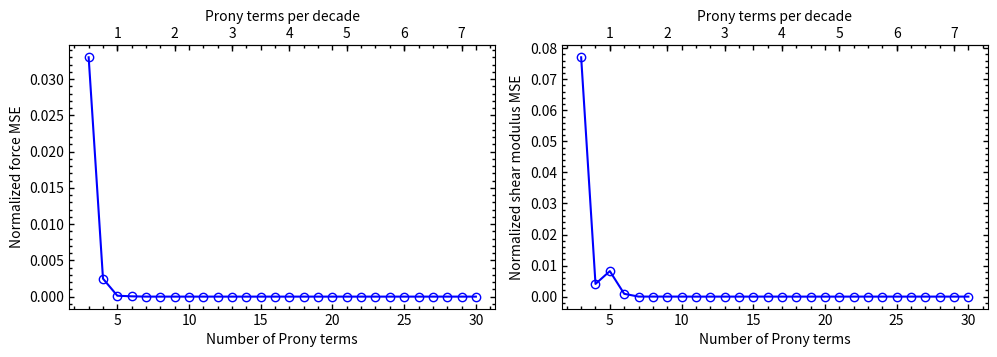

This chart was generated by the following Python code:
import numpy as np
import matplotlib.pyplot as plt
from scipy.special import dawsn
from scipy.optimize import minimize


def compute_exact_convolution(
    times,
    relaxation_time,
    maximum_depth,
    ramp_duration,
):
    """Compute the exact exponential convolution for a linear ramp and hold."""

    velocity = (maximum_depth / ramp_duration) ** 1.5

    def compute_ramp_convolution(times):
        dimensionless_time = np.sqrt(times / relaxation_time)

        return (
            1.5
            * velocity
            * relaxation_time**1.5
            * (
                dimensionless_time
                - dawsn(dimensionless_time)
            )
        )

    ramp_end_convolution = compute_ramp_convolution(ramp_duration)

    return np.where(
        times <= ramp_duration,
        compute_ramp_convolution(np.minimum(times, ramp_duration)),
        np.exp(
            -np.maximum(times - ramp_duration, 0.0)
            / relaxation_time
        ) * ramp_end_convolution,
    )


def compute_exact_forces(
    times,
    prony_coefficients,
    relaxation_times,
    instantaneous_shear_modulus,
    contact_coefficient,
    maximum_depth,
    ramp_duration,
):
    """Compute the exact indentation force from the reference Prony series."""

    depth_pow_3_2 = (
        maximum_depth
        * np.minimum(times / ramp_duration, 1.0)
    ) ** 1.5

    forces = (
        instantaneous_shear_modulus
        * (1.0 - np.sum(prony_coefficients))
        * depth_pow_3_2
    )

    for prony_coefficient, relaxation_time in zip(
        prony_coefficients,
        relaxation_times,
    ):
        convolution_integral = compute_exact_convolution(
            times,
            relaxation_time,
            maximum_depth,
            ramp_duration,
        )

        forces += (
            instantaneous_shear_modulus
            * prony_coefficient
            * convolution_integral
        )

    return contact_coefficient * forces


def compute_instantaneous_shear_modulus(
    youngs_modulus,
    poisson_ratio,
):
    """Compute the instantaneous shear modulus."""
    return youngs_modulus / (2.0 * (1.0 + poisson_ratio))


def compute_contact_coefficient(
    indenter_radius,
    poisson_ratio,
):
    """Compute the contact coefficient."""
    return (
        8.0 * np.sqrt(indenter_radius)
        / (3.0 * (1.0 - poisson_ratio))
    )


def get_relaxation_time_range(
    times,
    min_relaxation_time=1e-4,
):
    """Return the shortest and longest relaxation times."""
    shortest = max(
        np.min(np.diff(times)),
        min_relaxation_time,
    )
    longest = times[-1] - times[0]

    if longest <= shortest:
        raise ValueError(
            "Test duration is not longer than the minimum relaxation time."
        )

    return shortest, longest


def get_prony_relaxation_times(
    times,
    number_of_relaxation_times,
    min_relaxation_time=1e-4,
):
    """Generate logarithmically spaced Prony relaxation times."""
    shortest, longest = get_relaxation_time_range(
        times,
        min_relaxation_time,
    )

    return np.logspace(
        np.log10(shortest),
        np.log10(longest),
        number_of_relaxation_times,
    )


def compute_convolution_integral(
    times,
    depth_pow_3_2,
    relaxation_time,
):
    """Compute the exponential convolution integral.

    Exact for piecewise-linear depth**1.5, using a recursive update.
    """
    delta_time = np.diff(times)
    depth_rates = np.diff(depth_pow_3_2) / delta_time

    exponential_decay = np.exp(-delta_time / relaxation_time)

    interval_contribution = (
        relaxation_time
        * depth_rates
        * -np.expm1(-delta_time / relaxation_time)
    )

    convolution_integral = np.zeros_like(times, dtype=float)

    for i in range(1, len(times)):
        convolution_integral[i] = (
            exponential_decay[i - 1] * convolution_integral[i - 1]
            + interval_contribution[i - 1]
        )

    return convolution_integral


def compute_force_matrix(
    times,
    depth_pow_3_2,
    relaxation_times,
    contact_coefficient,
    instantaneous_shear_modulus,
    force_scale,
):
    """Compute the normalised force matrix.

    force_matrix @ [1, g_1, ..., g_n] = F(t) / force_scale

    Column 0 multiplies the fixed instantaneous response coefficient.
    The remaining columns multiply the Prony coefficients.
    """
    convolution_integrals = [
        compute_convolution_integral(
            times,
            depth_pow_3_2,
            relaxation_time,
        )
        for relaxation_time in relaxation_times
    ]

    return (
        contact_coefficient
        * instantaneous_shear_modulus
        / force_scale
        * np.column_stack(
            [
                depth_pow_3_2,
                *[
                    convolution_integral - depth_pow_3_2
                    for convolution_integral in convolution_integrals
                ],
            ]
        )
    )


def compute_regularization_matrix(number_of_terms):
    """Compute the second-order regularisation matrix."""
    regularization_matrix = np.zeros(
        (number_of_terms - 2, number_of_terms + 1)
    )

    for i in range(number_of_terms - 2):
        regularization_matrix[i, i + 1:i + 4] = [1, -2, 1]

    return regularization_matrix


def objective_function(
    parameters,
    force_matrix,
    normalized_forces,
    regularization_matrix,
    regularization_parameter,
):
    """Compute the regularised least-squares objective."""
    residual = force_matrix @ parameters - normalized_forces

    regularization = (
        regularization_parameter
        * (regularization_matrix @ parameters)
    )

    objective = (
        np.sum(residual**2)
        + np.sum(regularization**2)
    )

    return objective / len(force_matrix)


def objective_gradient(
    parameters,
    force_matrix,
    normalized_forces,
    regularization_matrix,
    regularization_parameter,
):
    """Compute the gradient of the regularised least-squares objective."""
    residual = force_matrix @ parameters - normalized_forces

    gradient = (
        2.0 * force_matrix.T @ residual
        + 2.0 * regularization_parameter**2
        * regularization_matrix.T
        @ (regularization_matrix @ parameters)
    )

    return gradient / len(force_matrix)


def compute_coefficients(
    force_matrix,
    normalized_forces,
    regularization_matrix,
    regularization_parameter,
):
    """Solve the constrained regularised least-squares problem."""
    number_of_parameters = force_matrix.shape[1]

    initial_guess = np.zeros(number_of_parameters)
    initial_guess[0] = 1.0
    initial_guess[1:] = 0.5 / (number_of_parameters - 1)

    jacobian_constraint_instantaneous_modulus = np.zeros(
        number_of_parameters
    )
    jacobian_constraint_instantaneous_modulus[0] = 1.0

    jacobian_constraint_prony_coefficients = -np.ones(
        number_of_parameters
    )
    jacobian_constraint_prony_coefficients[0] = 0.0

    result = minimize(
        objective_function,
        initial_guess,
        args=(
            force_matrix,
            normalized_forces,
            regularization_matrix,
            regularization_parameter,
        ),
        jac=objective_gradient,
        method="SLSQP",
        bounds=[(0.0, None)] * number_of_parameters,
        constraints=[
            {
                "type": "eq",
                "fun": lambda parameters: parameters[0] - 1.0,
                "jac": lambda parameters: (
                    jacobian_constraint_instantaneous_modulus
                ),
            },
            {
                "type": "ineq",
                "fun": lambda parameters: (
                    1.0 - np.sum(parameters[1:])
                ),
                "jac": lambda parameters: (
                    jacobian_constraint_prony_coefficients
                ),
            },
        ],
        options={"maxiter": 1000, "ftol": 1e-15},
    )

    if not result.success:
        raise RuntimeError(result.message)

    return result.x


def plot_mean_square_errors(
    number_of_coefficients_list,
    force_mean_square_error_list,
    shear_modulus_mean_square_error_list,
    times_per_decade_list=None,
):
    fig, axes = plt.subplots(1, 2, figsize=(10, 4))

    golden_ratio = (1 + np.sqrt(5)) / 2

    for ax in axes:
        ax.set_box_aspect(1 / golden_ratio)

    axes[0].plot(
        number_of_coefficients_list,
        force_mean_square_error_list,
        color="blue",
        marker="o",
        markerfacecolor="none",
    )

    axes[1].plot(
        number_of_coefficients_list,
        shear_modulus_mean_square_error_list,
        color="blue",
        marker="o",
        markerfacecolor="none",
    )

    axes[0].set_ylabel("Normalized force MSE")
    axes[1].set_ylabel("Normalized shear modulus MSE")

    for ax in axes:
        ax.set_xlabel("Number of Prony terms")

        ax.tick_params(
            axis="both",
            which="both",
            direction="in",
            top=True,
            right=True,
            width=1.0,
        )

        ax.minorticks_on()

        if times_per_decade_list is not None:
            times_per_decade_array = np.asarray(
                times_per_decade_list,
                dtype=float,
            )

            number_of_coefficients_array = np.asarray(
                number_of_coefficients_list,
                dtype=float,
            )

            integer_values = np.arange(
                1,
                int(np.floor(np.max(times_per_decade_array))) + 1,
            )

            tick_positions = np.interp(
                integer_values,
                times_per_decade_array,
                number_of_coefficients_array,
            )

            secondary_ax = ax.secondary_xaxis("top")

            secondary_ax.set_xticks(tick_positions)
            secondary_ax.set_xticklabels(
                [str(value) for value in integer_values]
            )

            secondary_ax.set_xlabel("Prony terms per decade")

            secondary_ax.tick_params(
                axis="x",
                which="major",
                direction="in",
                top=True,
                bottom=False,
                length=4,
                width=1.0,
            )

    plt.tight_layout()
    plt.show()

if __name__ == "__main__":
    ramp_duration = 1.0
    hold_end_time = 11.0
    maximum_depth = 0.3

    number_of_data_points = 10000

    times = np.linspace(
        0.0,
        hold_end_time,
        number_of_data_points,
    )

    ramp_mask = times <= ramp_duration
    number_of_ramp_points = np.sum(ramp_mask)

    depths = maximum_depth * np.ones_like(times)
    depths[ramp_mask] = np.linspace(
        0.0,
        maximum_depth,
        number_of_ramp_points,
    )

    indenter_radius = 15.875
    youngs_modulus = 476.0142
    poisson_ratio = 0.48

    instantaneous_shear_modulus = compute_instantaneous_shear_modulus(
        youngs_modulus,
        poisson_ratio,
    )

    contact_coefficient = compute_contact_coefficient(
        indenter_radius,
        poisson_ratio,
    )

    regularization_parameter = 0.0

    # Known Abaqus Prony series
    prony_coefficients = np.array([
        0.1621,
        0.2670,
        0.1898,
        0.1440,
        0.0990,
        0.0640,
        0.0375,
        0.0202,
        0.0097,
        0.0042,
        0.0019,
    ])

    relaxation_times = np.array([
        0.0010,
        0.0036,
        0.0132,
        0.0479,
        0.1741,
        0.6325,
        2.2974,
        8.3453,
        30.3143,
        110.1169,
        400.0,
    ])

    # Ground truth
    exact_forces = compute_exact_forces(
        times=times,
        prony_coefficients=prony_coefficients,
        relaxation_times=relaxation_times,
        instantaneous_shear_modulus=instantaneous_shear_modulus,
        contact_coefficient=contact_coefficient,
        maximum_depth=maximum_depth,
        ramp_duration=ramp_duration,
    )

    exact_shear_modulus = instantaneous_shear_modulus * (
        1.0 - np.sum(prony_coefficients)
        + np.sum(
            prony_coefficients[:, None]
            * np.exp(
                -times / relaxation_times[:, None]
            ),
            axis=0,
        )
    )

    # Fit
    force_scale = np.max(exact_forces)
    normalized_forces = exact_forces / force_scale
    depth_pow_3_2 = depths**(3.0 / 2.0)

    number_of_coefficients_list = range(3, 31)
    times_per_decade_list = []

    force_mean_square_error_list = []
    shear_modulus_mean_square_error_list = []

    for number_of_coefficients in number_of_coefficients_list:
        fitted_relaxation_times = get_prony_relaxation_times(
            times=times,
            number_of_relaxation_times=number_of_coefficients,
        )

        times_per_decade = (
            (number_of_coefficients - 1)
            / np.log10(
                fitted_relaxation_times[-1]
                / fitted_relaxation_times[0]
            )
        )

        times_per_decade_list.append(times_per_decade)

        force_matrix = compute_force_matrix(
            times=times,
            depth_pow_3_2=depth_pow_3_2,
            relaxation_times=fitted_relaxation_times,
            contact_coefficient=contact_coefficient,
            instantaneous_shear_modulus=instantaneous_shear_modulus,
            force_scale=force_scale,
        )

        regularization_matrix = compute_regularization_matrix(
            number_of_coefficients
        )

        fitted_coefficients = compute_coefficients(
            force_matrix,
            normalized_forces,
            regularization_matrix,
            regularization_parameter,
        )

        fitted_prony_coefficients = fitted_coefficients[1:]

        numerical_shear_modulus = instantaneous_shear_modulus * (
            1.0 - np.sum(fitted_prony_coefficients)
            + np.sum(
                fitted_prony_coefficients[:, None]
                * np.exp(
                    -times / fitted_relaxation_times[:, None]
                ),
                axis=0,
            )
        )

        fitted_forces = (
            force_scale
            * force_matrix
            @ fitted_coefficients
        )

        force_residual = fitted_forces - exact_forces
        shear_modulus_residual = (
            numerical_shear_modulus - exact_shear_modulus
        )

        force_mean_square_error = (
            np.sum(force_residual**2)
            / np.sum(exact_forces**2)
        )

        shear_modulus_mean_square_error = (
            np.sum(shear_modulus_residual**2)
            / np.sum(exact_shear_modulus**2)
        )

        force_mean_square_error_list.append(force_mean_square_error)
        shear_modulus_mean_square_error_list.append(
            shear_modulus_mean_square_error
        )

    print(
        "Prony terms per decade: ",
        np.round(times_per_decade_list, 2),
    )

    plot_mean_square_errors(
        number_of_coefficients_list,
        force_mean_square_error_list,
        shear_modulus_mean_square_error_list,
        times_per_decade_list,
    )
